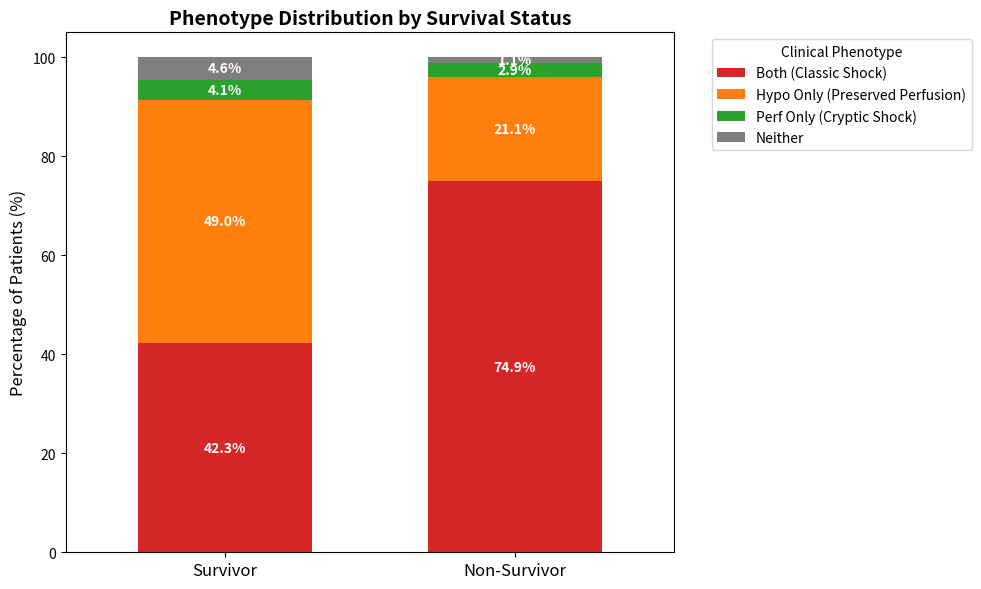

Reproduce this figure in Python.
import matplotlib.pyplot as plt
import pandas as pd
import numpy as np

# Data from your output
data = {
    'Status': ['Survivor', 'Non-Survivor'],
    'Both (Classic Shock)': [42.3, 74.9],
    'Hypo Only (Preserved Perfusion)': [49.0, 21.1],
    'Perf Only (Cryptic Shock)': [4.1, 2.9],
    'Neither': [4.6, 1.1]
}

df_plot = pd.DataFrame(data).set_index('Status')

# Plotting
fig, ax = plt.subplots(figsize=(10, 6))
colors = ['#d62728', '#ff7f0e', '#2ca02c', '#7f7f7f'] # Red, Orange, Green, Gray

# Create Stacked Bar
df_plot.plot(kind='bar', stacked=True, ax=ax, color=colors, width=0.6)

# Formatting
ax.set_title('Phenotype Distribution by Survival Status', fontsize=14, fontweight='bold')
ax.set_ylabel('Percentage of Patients (%)', fontsize=12)
ax.set_xlabel('')
plt.xticks(rotation=0, fontsize=12)
plt.legend(title='Clinical Phenotype', bbox_to_anchor=(1.05, 1), loc='upper left')

# Add Labels
for c in ax.containers:
    ax.bar_label(c, fmt='%.1f%%', label_type='center', color='white', fontweight='bold')

plt.tight_layout()
plt.show()